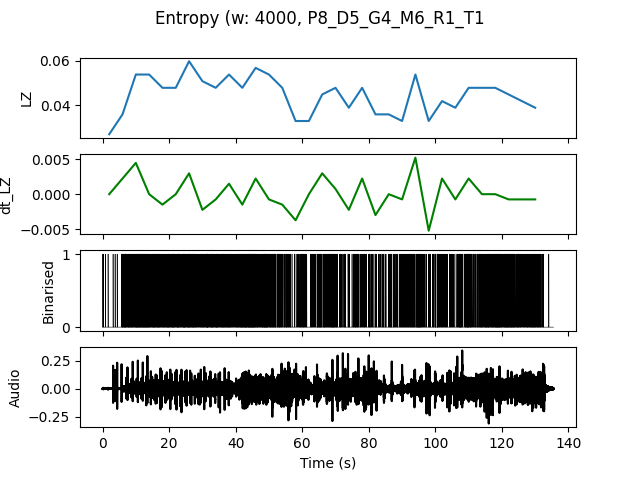

The data file committed next to this chart (first rows):
, t0, LZ, dt_LZ, IOI
0.0, 0.0, 0.02692, 0.0, 0.6667
4.0, 4.0, 0.0359, 0.002244, 0.2222
8.0, 8.0, 0.05385, 0.004487, 0.1379
12.0, 12.0, 0.05385, 0.0, 0.1333
16.0, 16.0, 0.04786, -0.001496, 0.1481
20.0, 20.0, 0.04786, 0.0, 0.16
24.0, 24.0, 0.05983, 0.002991, 0.1212
28.0, 28.0, 0.05085, -0.002244, 0.1538
32.0, 32.0, 0.04786, -0.0007479, 0.16
36.0, 36.0, 0.05385, 0.001496, 0.1667
40.0, 40.0, 0.04786, -0.001496, 0.1379
44.0, 44.0, 0.05684, 0.002244, 0.1429
48.0, 48.0, 0.05385, -0.0007479, 0.1429
52.0, 52.0, 0.04786, -0.001496, 0.2
56.0, 56.0, 0.03291, -0.003739, 0.3333
60.0, 60.0, 0.03291, 0.0, 0.2857
64.0, 64.0, 0.04487, 0.002991, 0.1739
68.0, 68.0, 0.04786, 0.0007479, 0.1818
72.0, 72.0, 0.03889, -0.002244, 0.3077
76.0, 76.0, 0.04786, 0.002244, 0.25
80.0, 80.0, 0.0359, -0.002991, 0.3077
84.0, 84.0, 0.0359, 0.0, 0.2667
88.0, 88.0, 0.03291, -0.0007479, 0.2353
92.0, 92.0, 0.05385, 0.005235, 0.1667
96.0, 96.0, 0.03291, -0.005235, 0.2857
100.0, 100.0, 0.04188, 0.002244, 0.2353
104.0, 104.0, 0.03889, -0.0007479, 0.2222
108.0, 108.0, 0.04786, 0.002244, 0.1739
112.0, 112.0, 0.04786, 0.0, 0.1667
116.0, 116.0, 0.04786, 0.0, 0.1429
120.0, 120.0, 0.04487, -0.0007479, 0.1379
124.0, 124.0, 0.04188, -0.0007479, 0.2
128.0, 128.0, 0.03889, -0.0007479, 0.1818
